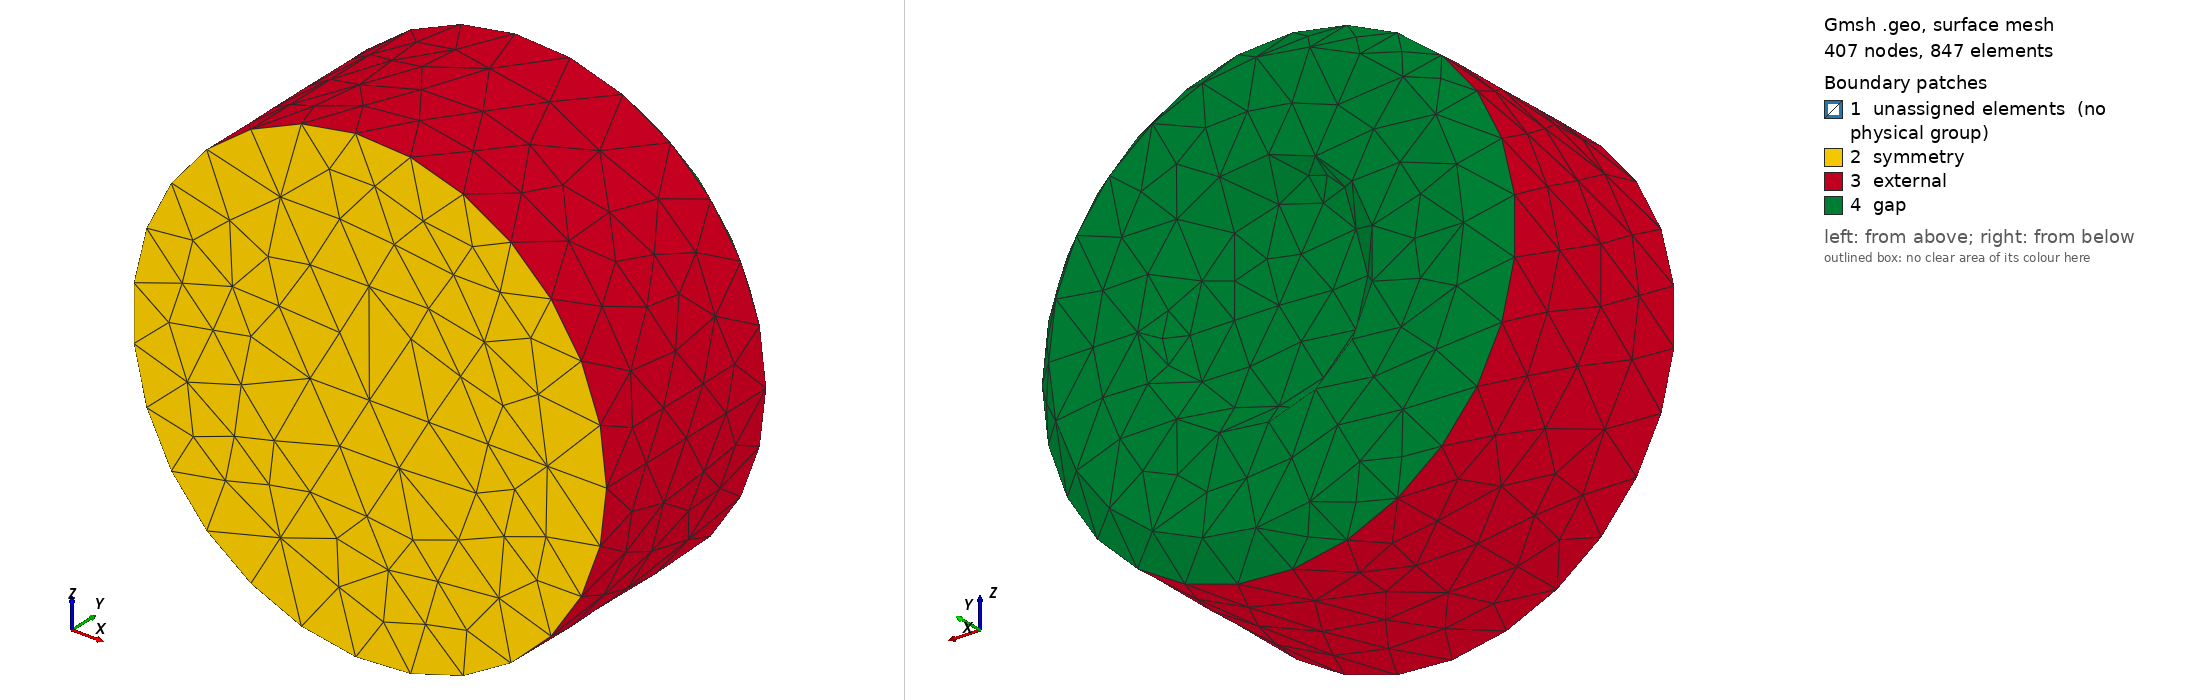

Gmsh geometry script, surface-meshed: 407 nodes, 847 surface elements. Boundary patches (legend numbers): 1 unassigned elements (no physical group), 2 symmetry, 3 external, 4 gap. Left view from above one corner, right view from below the opposite corner. Legend entries are the model's physical surfaces; 'unassigned elements' are surfaces in no physical group. The drawing asked Gmsh for element sizes between 1% and 20% of the model's largest extent; the script's own settings can give other sizes.

=== pellet.geo (drawn) ===
Point(1) = {0, 0, 0, 1.0};
Point(2) = {4, 0, 0, 1.0};
Point(3) = {4, 3.5, 0, 1.0};
Point(4) = {3.5, 4, 0, 1.0};
Point(5) = {2, 4, 0, 1.0};
Point(6) = {1.5, 3.5, 0, 1.0};
Point(7) = {0, 3.5, 0, 1.0};
Line(1) = {1, 2};
Line(3) = {3, 4};
Line(4) = {4, 5};
Line(5) = {6, 7};
Line(6) = {7, 1};
Point(8) = {1.5, 4, 0, 1.0};
Circle(7) = {5, 8, 6};
Line(8) = {2, 3};

Curve Loop(1) = {1, 8, 3, 4, 7, 5, 6};
Plane Surface(1) = {1};

Extrude {{0, 1, 0}, {0, 0, 0}, 2/3*Pi} {
  Surface{1}; 
}
Extrude {{0, 1, 0}, {0, 0, 0}, 2/3*Pi} {
  Surface{40}; 
}
Coherence;
Extrude {{0, 1, 0}, {0, 0, 0}, 2/3*Pi} {
  Surface{72}; 
}
Coherence;
/*
Physical Surface("symmetry") = {72, 1, 19, 51};
Physical Surface("gap") = {59, 63, 67, 31, 35, 38, 70, 27};
Physical Surface("external") = {35, 23, 55};
*/

Physical Volume("uo2") = {1,2,3};
Physical Surface("symmetry", 103) = {51, 83, 19};
Physical Surface("external", 104) = {55, 23, 87};
Physical Surface("gap", 105) = {91, 95, 99, 102, 27, 31, 35, 38, 59, 63, 67, 70};
Mesh.MeshSizeMax = 0.5;
Mesh.ColorCarousel = 2;
